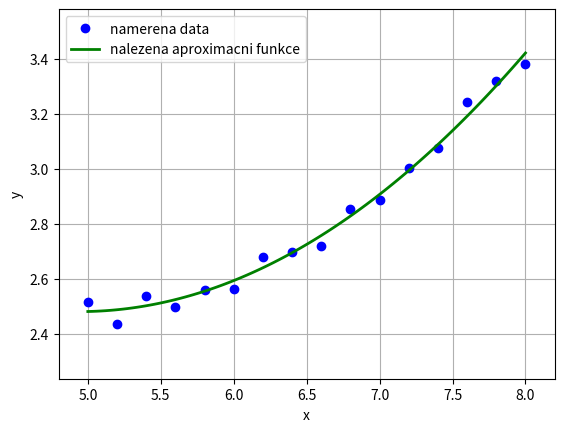

Reproduce this figure in Python.
import numpy as np
import matplotlib.pyplot as plt

# Aproximujme kvadratickym polynomem p(x) = c1 + c2 * x + c3 * x^2
# namerena data tak, abychom minimalizovali
# chybu ve smyslu nejmensich ctvercu

# vygenerujme nejprve presna testovaci data s pouzitim funkce
# p(x) = 5 - x + 0.1 * x^2
x = np.arange(5, 8.2, 0.2)
x = x[:, np.newaxis]
y = 5 - x + 0.1 * x**2
m = len(x)

# zatizime vypoctena data nahodnym sumem - simulujeme mereni
y = y + 0.04 * np.max(y) * (np.random.rand(y.shape[0], y.shape[1]) - 0.5)

# vykreslime data zanesena sumem
plt.figure()
plt.plot(x, y, 'bo')
plt.grid(True)
plt.xlim([x[0] - 0.2, x[-1] + 0.2])
plt.ylim([np.min(y) - 0.2, np.max(y) + 0.2])
plt.xlabel('x')
plt.ylabel('y')
plt.legend(['namerena data'])

# UKOL: Doplnte chybejici kod 

# sestavime systemovou matici
A = np.hstack((np.ones_like(x), x, x**2))

# vypocteme uplny QR rozklad matice A (pouzijeme zabudovanou numpy funkci qr)
Q, Rhat = np.linalg.qr(A)

# vybereme z matice R pouze odpovidajici blok
R = Rhat[:3, :]

yhat = Q.T @ y

# najdeme koeficienty c
c = np.linalg.solve(R, yhat[:3])

print('Reseni problemu nejmensich ctvercu pomoci QR rozkladu.')
print('Nalezena kvadraticka funkce aproximujici testovaci data nejlepe ve smyslu nejmensich ctvercu: ')
print(f'p(x) = {c[0][0]:.2f} + {c[1][0]:.2f}x + {c[2][0]:.2f}x^2')

# vykreslime aproximacni funkci
xx = np.linspace(x[0], x[-1], 100)
yy = c[0] + c[1] * xx + c[2] * xx**2
plt.plot(xx, yy, 'g-', linewidth=2)
plt.legend(['namerena data', 'nalezena aproximacni funkce'])
plt.show()

# UKOL: Implementujte QR algoritmus
import numpy as np

def qdqt(A, eps=1e-5):
    """
    QDQT Pocita spektralni rozklad pomoci QR algoritmu
    Vraci ortogonalni matici Q (sloupce jsou ortonormalni vlastni vektory
    A), vektor d obsahujici vlastni cisla matice A a pocet iteraci nutnych
    k dosazeni reseni.
    """
    D = A
    m = A.shape[0]
    Q = np.eye(m)
    
    it = 1
    
    # iterace ukoncime, pokud norma mimodiagonalnich prvku bude dostatecne mala
    while np.linalg.norm(D - np.diag(np.diag(D))) > eps:
        Qk, Rk = np.linalg.qr(D)
        D = Rk @ Qk
        Q = Q @ Qk

        it = it + 1

    d = np.diag(D)

    return Q, d, it

# Otestujeme vasi metodu

# Symetricka realna matice

A = np.array([[1, 2, 3], [2, 4, 5], [3, 5, 6]])

# Zavolejme qdqt
Q, d, it = qdqt(A)

print("Vstupní matice A:")
print(A)
print("\nOrtogonální matice Q:")
print(Q)
print("\nVlastní čísla (diagonála D):")
print(d)
print("\nPočet iterací:")
print(it)

# Overme, ze A = QDQ^T
D = np.diag(d)
A_reconstructed = Q @ D @ Q.T
print("\nMatice rekonstruovana z QDQ^T:")
print(A_reconstructed)
print("\nRozdil mezi vstupni matici A a rekonstruovanou matici:")
print(np.abs(A - A_reconstructed))

print("\nOverme, ze Q[:,0] je vlastni vektor a d[0] odpovidajici vlastni cislo:")
print('Av = {}'.format(A@Q[:,0]))
print('lambda v = {}'.format(d[0]*Q[:,0]))

